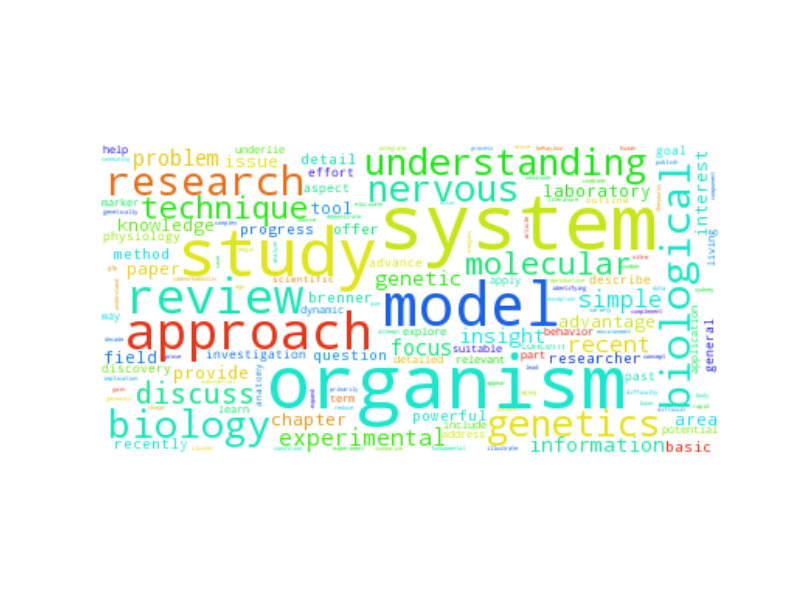

Source data for this figure (header and first rows):
system, 716.5
organism, 672.5
study, 520.5
model, 433.5
approach, 301.5
review, 269.5
biological, 184.5
research, 178.5
biology, 175.5
genetics, 157.5
understanding, 151.5
nervous, 149.5
technique, 121.5
molecular, 117.5
discuss, 101.5
experimental, 98.5
recent, 96.5
simple, 92.5
problem, 83.5
focus, 79.5
information, 77.5
genetic, 74.5
insight, 72.5
provide, 68.5
paper, 61.5
laboratory, 60.5
field, 57.5
tool, 56.5
knowledge, 51.5
chapter, 51.5
interest, 49.5
issue, 47.5
advantage, 47.5
area, 46.5
question, 44.5
recently, 42.5
brenner, 42.5
method, 41.5
detail, 41.5
powerful, 41.5
offer, 40.5
researcher, 38.5
progress, 36.5
basic, 34.5
investigation, 31.5
aspect, 29.5
advance, 29.5
past, 29.5
goal, 27.5
discovery, 26.5
effort, 24.5
general, 23.5
physiology, 23.5
describe, 22.5
underlie, 22.5
behavior, 21.5
apply, 21.5
suitable, 20.5
explore, 19.5
potential, 17.5
detailed, 17.5
... 3,732 more rows
